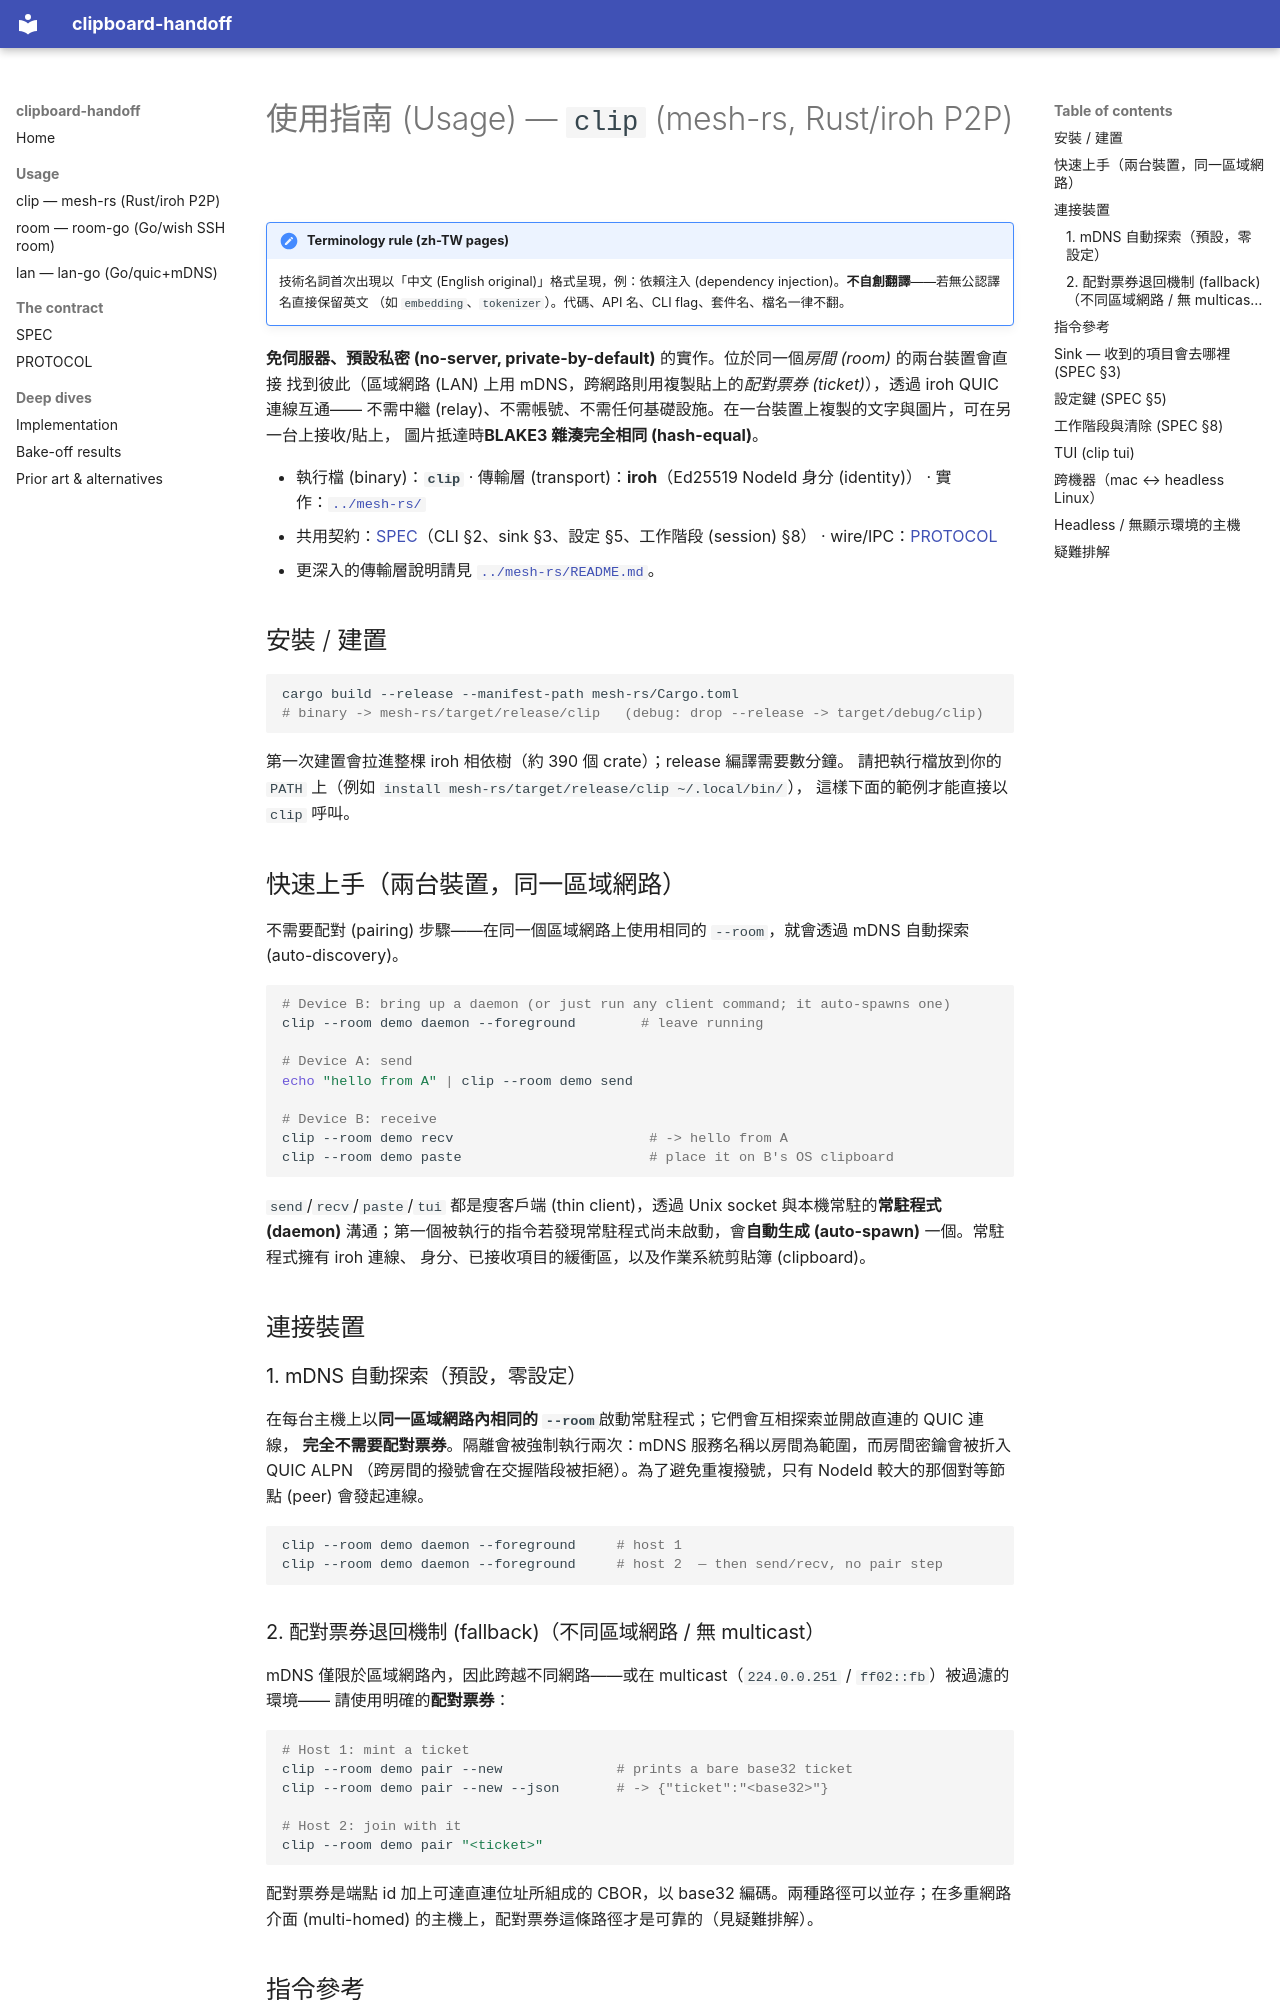

repository: daviddwlee84/clipboard-handoff · page: usage-mesh-rs.zh-TW/index.html · generator: mkdocs

# 使用指南 (Usage) — `clip` (mesh-rs, Rust/iroh P2P)

!!! note "Terminology rule (zh-TW pages)"
    技術名詞首次出現以「中文 (English original)」格式呈現，例：依賴注入
    (dependency injection)。**不自創翻譯**——若無公認譯名直接保留英文
    （如 `embedding`、`tokenizer`）。代碼、API 名、CLI flag、套件名、檔名一律不翻。

**免伺服器、預設私密 (no-server, private-by-default)** 的實作。位於同一個*房間 (room)* 的兩台裝置會直接
找到彼此（區域網路 (LAN) 上用 mDNS，跨網路則用複製貼上的*配對票券 (ticket)*），透過 iroh QUIC 連線互通——
不需中繼 (relay)、不需帳號、不需任何基礎設施。在一台裝置上複製的文字與圖片，可在另一台上接收/貼上，
圖片抵達時**BLAKE3 雜湊完全相同 (hash-equal)**。

- 執行檔 (binary)：**`clip`** · 傳輸層 (transport)：**iroh**（Ed25519 NodeId 身分 (identity)） · 實作：[`../mesh-rs/`](https://github.com/daviddwlee84/clipboard-handoff/tree/main/mesh-rs/)
- 共用契約：[SPEC](SPEC.md)（CLI §2、sink §3、設定 §5、工作階段 (session) §8） · wire/IPC：[PROTOCOL](PROTOCOL.md)
- 更深入的傳輸層說明請見 [`../mesh-rs/README.md`](https://github.com/daviddwlee84/clipboard-handoff/blob/main/mesh-rs/README.md)。

## 安裝 / 建置

```sh
cargo build --release --manifest-path mesh-rs/Cargo.toml
# binary -> mesh-rs/target/release/clip   (debug: drop --release -> target/debug/clip)
```

第一次建置會拉進整棵 iroh 相依樹（約 390 個 crate）；release 編譯需要數分鐘。
請把執行檔放到你的 `PATH` 上（例如 `install mesh-rs/target/release/clip ~/.local/bin/`），
這樣下面的範例才能直接以 `clip` 呼叫。

## 快速上手（兩台裝置，同一區域網路）

不需要配對 (pairing) 步驟——在同一個區域網路上使用相同的 `--room`，就會透過 mDNS 自動探索 (auto-discovery)。

```sh
# Device B: bring up a daemon (or just run any client command; it auto-spawns one)
clip --room demo daemon --foreground        # leave running

# Device A: send
echo "hello from A" | clip --room demo send

# Device B: receive
clip --room demo recv                        # -> hello from A
clip --room demo paste                       # place it on B's OS clipboard
```

`send`/`recv`/`paste`/`tui` 都是瘦客戶端 (thin client)，透過 Unix socket 與本機常駐的**常駐程式 (daemon)**
溝通；第一個被執行的指令若發現常駐程式尚未啟動，會**自動生成 (auto-spawn)** 一個。常駐程式擁有 iroh 連線、
身分、已接收項目的緩衝區，以及作業系統剪貼簿 (clipboard)。

## 連接裝置

### 1. mDNS 自動探索（預設，零設定）

在每台主機上以**同一區域網路內相同的 `--room`**啟動常駐程式；它們會互相探索並開啟直連的 QUIC 連線，
**完全不需要配對票券**。隔離會被強制執行兩次：mDNS 服務名稱以房間為範圍，而房間密鑰會被折入 QUIC ALPN
（跨房間的撥號會在交握階段被拒絕）。為了避免重複撥號，只有 NodeId 較大的那個對等節點 (peer) 會發起連線。

```sh
clip --room demo daemon --foreground     # host 1
clip --room demo daemon --foreground     # host 2  — then send/recv, no pair step
```

### 2. 配對票券退回機制 (fallback)（不同區域網路 / 無 multicast）

mDNS 僅限於區域網路內，因此跨越不同網路——或在 multicast（`224.0.0.251` / `ff02::fb`）被過濾的環境——
請使用明確的**配對票券**：

```sh
# Host 1: mint a ticket
clip --room demo pair --new              # prints a bare base32 ticket
clip --room demo pair --new --json       # -> {"ticket":"<base32>"}

# Host 2: join with it
clip --room demo pair "<ticket>"
```

配對票券是端點 id 加上可達直連位址所組成的 CBOR，以 base32 編碼。兩種路徑可以並存；在多重網路介面
(multi-homed) 的主機上，配對票券這條路徑才是可靠的（見疑難排解）。
